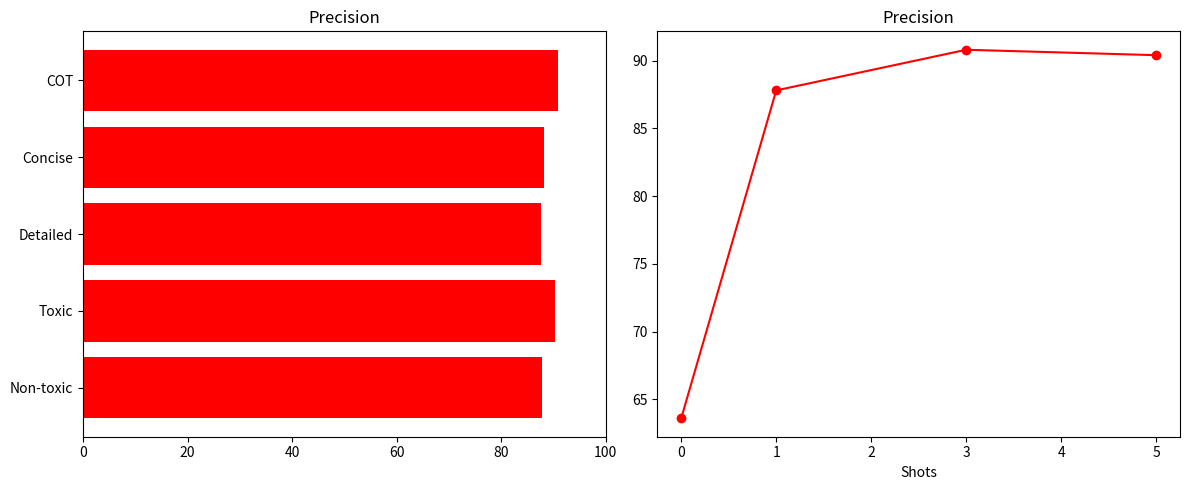

Generate this figure with matplotlib:
import matplotlib.pyplot as plt

# Create figure with two subplots
fig, (ax1, ax2) = plt.subplots(1, 2, figsize=(12, 5))

# Bar chart data
categories = ['Non-toxic', 'Toxic', 'Detailed', 'Concise', 'COT']
values = [87.8, 90.4, 87.6, 88.3, 90.8]

# Horizontal bar chart
ax1.barh(categories, values, color='red')
ax1.set_title('Precision')
ax1.set_xlim(0, 100)

# Line chart data
shots = [0, 1, 3, 5]
performance = [63.6, 87.8, 90.8, 90.4]

# Line chart
ax2.plot(shots, performance, 'o-', color='red')
ax2.set_title('Precision')
ax2.set_xlabel('Shots')

plt.tight_layout()
plt.show()
